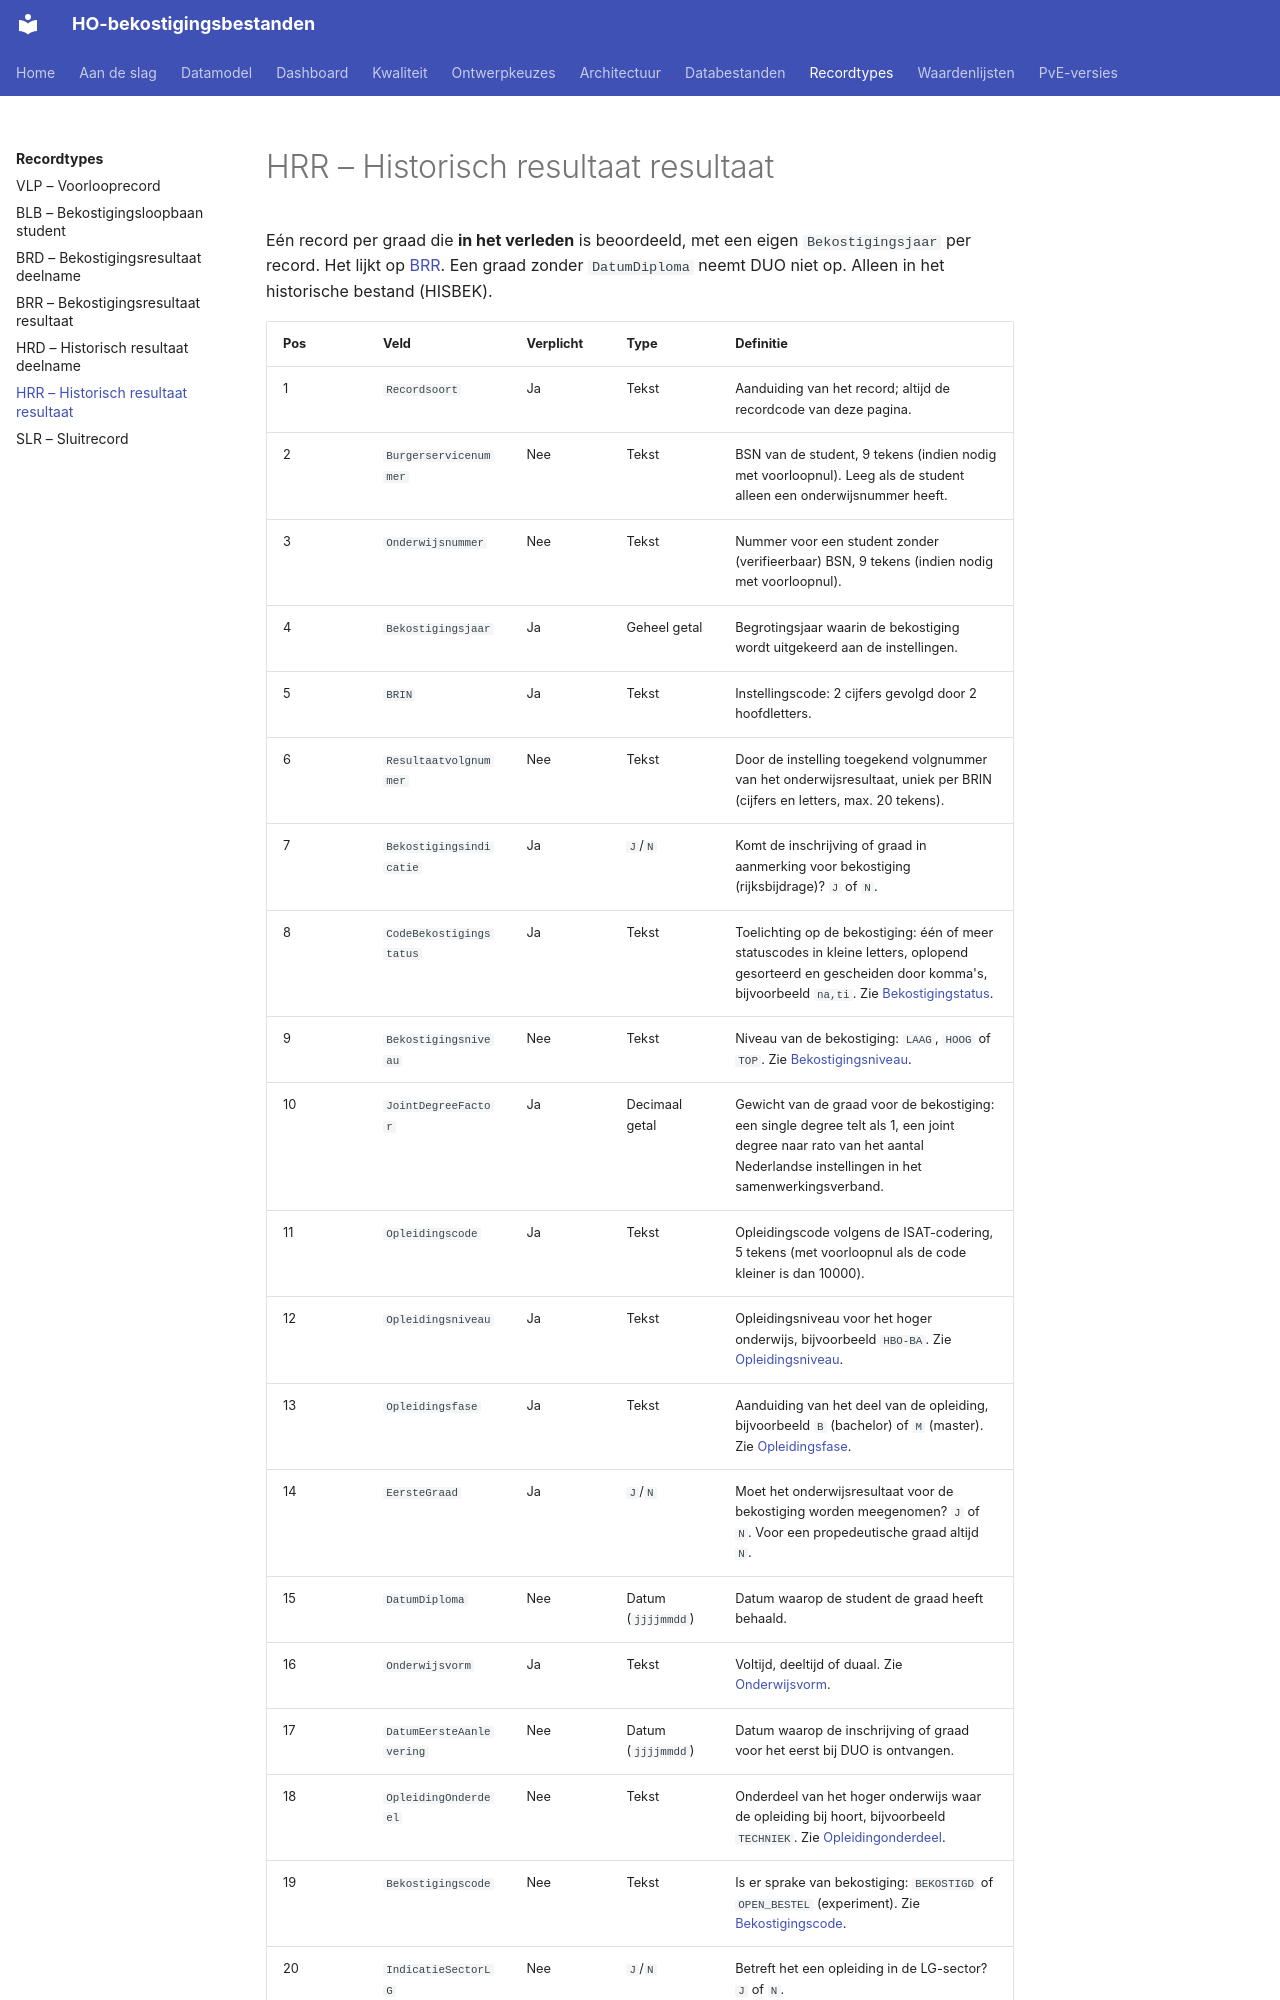

repository: cedanl/ho-bekostiging-bestanden · page: recordtypes/hrr/index.html · generator: mkdocs

# HRR – Historisch resultaat resultaat

Eén record per graad die **in het verleden** is beoordeeld, met een eigen `Bekostigingsjaar`
per record. Het lijkt op [BRR](brr.md). Een graad zonder `DatumDiploma` neemt DUO niet op.
Alleen in het historische bestand (HISBEK).
